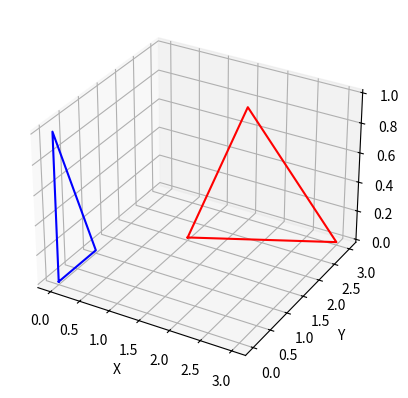

This figure's Python source:

import numpy as np
import matplotlib.pyplot as plt
from mpl_toolkits.mplot3d import Axes3D

def plot_triangle(ax, vertices, color='b'):
    vertices = np.array(vertices)
    ax.plot(vertices[[0, 1, 2, 0], 0], vertices[[0, 1, 2, 0], 1], vertices[[0, 1, 2, 0], 2], color=color)



# Define vertices of the triangles
triangle1_vertices = [
    [1, 1, 1],  # A
    [3, 1, 1],  # B
    [2, 3, 1]   # C
]

triangle2_vertices = [
    [2, 2, 2],  # D
    [4, 2, 2],  # E
    [3, 4, 2]   # F
]

triangle1_vertices = np.array([[0., 0., 0.], [0., 0., 1.], [0., 1., 0.]])
triangle2_vertices = np.array([[0., 2., 0.], [0., 2., 1.], [0., 2. + 1., 0.]])

triangle1_vertices = np.array([[0., 0., 0.], [0., 0., 1.], [0., 1., 0.]])
triangle2_vertices = np.array([[1., 2., 0.], [2., 2., 1.], [3., 2. + 1., 0.]])

fig = plt.figure()
ax = fig.add_subplot(111, projection='3d')

# Plot the triangles
plot_triangle(ax, triangle1_vertices, color='b')
plot_triangle(ax, triangle2_vertices, color='r')

# Set labels
ax.set_xlabel('X')
ax.set_ylabel('Y')
ax.set_zlabel('Z')

plt.show()
